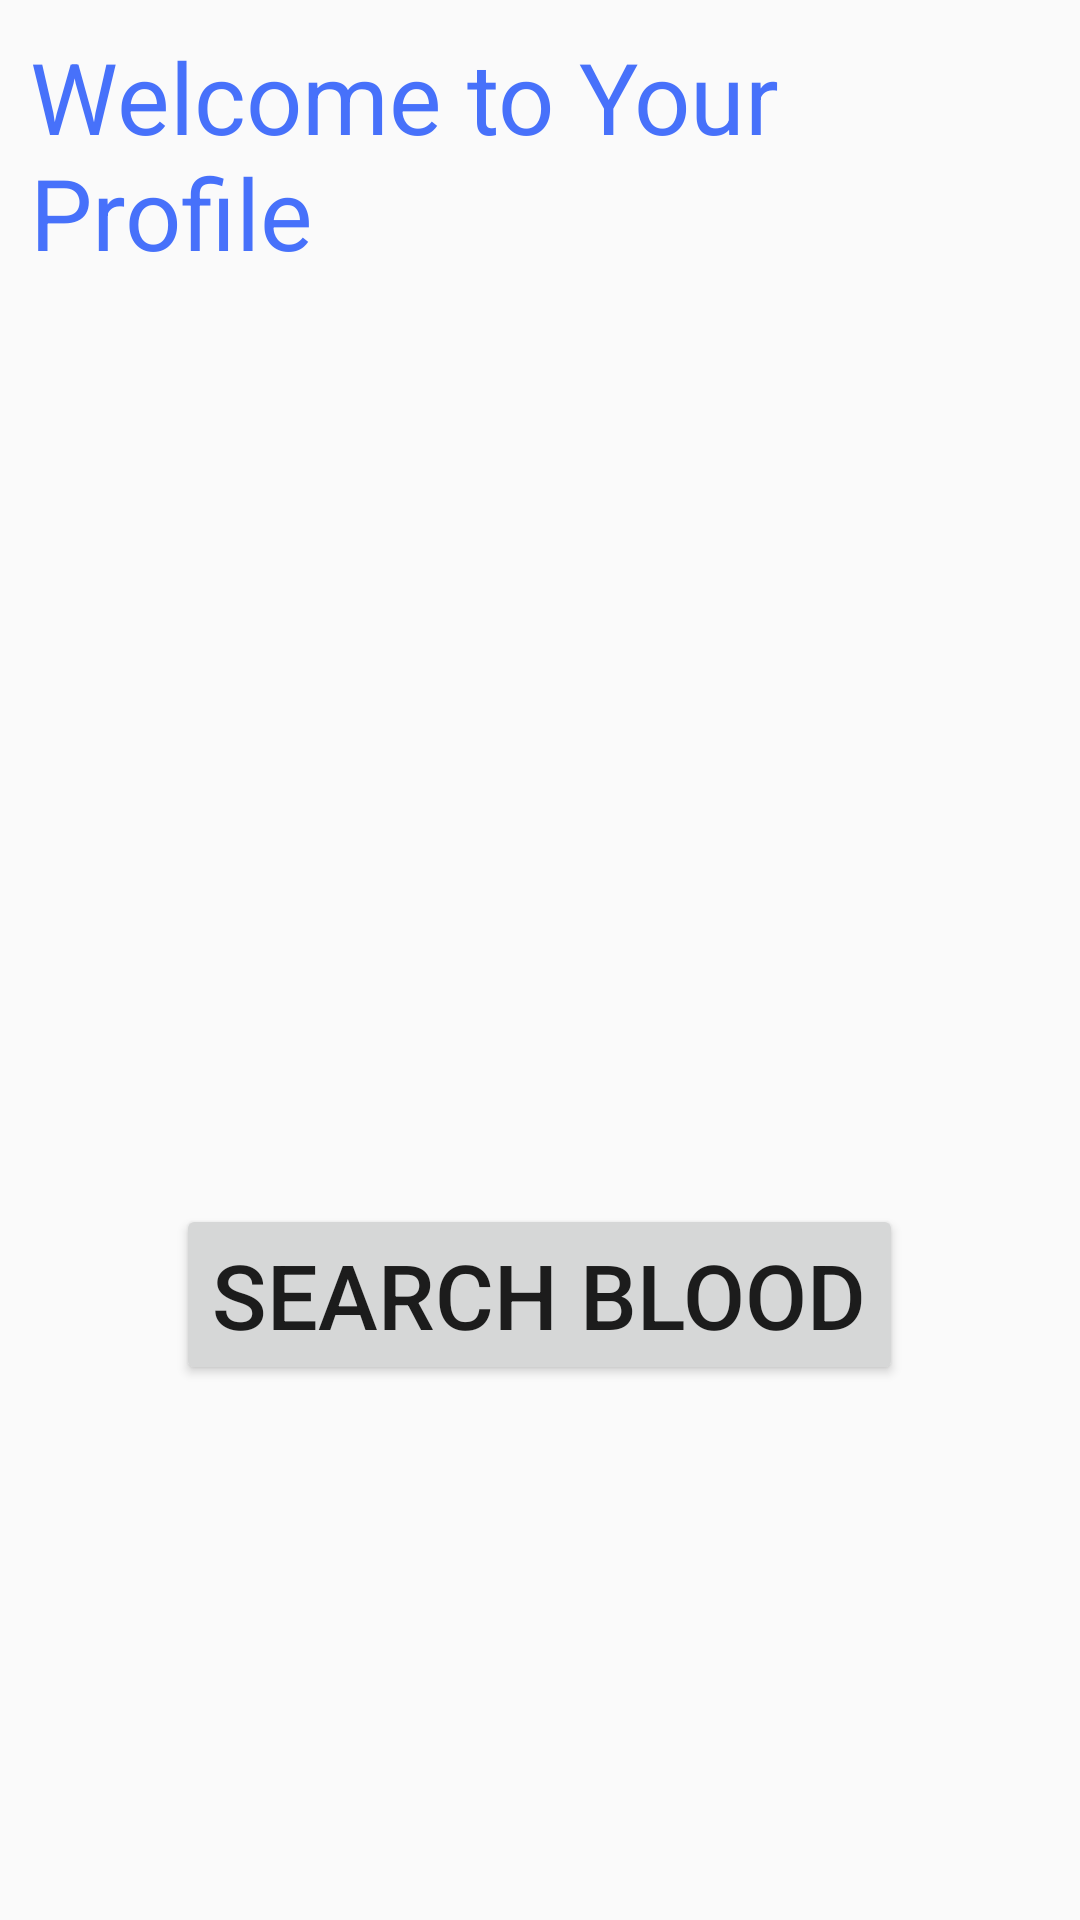

Android layout source for this screen:
<!-- AndroidManifest.xml: application theme AppTheme -->
<!-- res/layout/profile_layout.xml -->
<?xml version="1.0" encoding="utf-8"?>
<RelativeLayout
    xmlns:android="http://schemas.android.com/apk/res/android"
    android:layout_width="match_parent"
    android:layout_height="match_parent"
    xmlns:tools="http://schemas.android.com/tools"
    android:paddingBottom="10dp"
    android:paddingLeft="10dp"
    android:paddingRight="10dp"
    android:paddingTop="10dp"
    tools:context="com.example.emon.blood_bank.Profile_Activity"
    >
    <TextView

        android:text="Welcome to Your Profile"
        android:textAlignment="gravity"
        android:textColor="#4771fa"
        android:textSize="33dp"
        android:layout_width="match_parent"
        android:layout_height="wrap_content"
        android:id="@+id/welcomeView"
        android:layout_alignParentEnd="true"
        android:layout_alignParentStart="true" />

    <TextView
        android:id="@+id/nameView"
        android:text=""
        android:textColor="#ff4141"
        android:textSize="30dp"
        android:layout_below="@+id/welcomeView"

        android:layout_width="match_parent"

        android:layout_height="wrap_content"



        />
    <TextView
        android:id="@+id/ageView"
        android:text=""
        android:textColor="#ff4141"
        android:textSize="30dp"
        android:layout_width="200dp"
        android:layout_height="wrap_content"

        android:layout_marginTop="22dp"
        android:layout_below="@+id/nameView"
        android:layout_alignParentStart="true"
        android:layout_alignParentEnd="true"
        />
    <TextView
        android:id="@+id/phoneView"
        android:text=""
        android:textColor="#ff4141"
        android:textSize="30dp"
        android:layout_width="200dp"
        android:layout_height="wrap_content"

        android:layout_marginTop="25dp"
        android:layout_below="@+id/ageView"
        android:layout_alignParentStart="true"
        android:layout_alignParentEnd="true"
        />
    <TextView
        android:id="@+id/bloodView"
        android:text=""
        android:textColor="#ff4141"
        android:textSize="30dp"
        android:layout_width="200dp"
        android:layout_height="wrap_content"

        android:layout_marginTop="25dp"
        android:layout_below="@+id/phoneView"
        android:layout_alignParentStart="true"
        android:layout_alignParentEnd="true"
        />

    <TextView
        android:id="@+id/locationView"
        android:text=""
        android:textColor="#ff4141"
        android:textSize="30dp"
        android:layout_width="200dp"
        android:layout_height="wrap_content"

        android:layout_marginTop="25dp"
        android:layout_below="@+id/bloodView"
        android:layout_alignParentStart="true"
        android:layout_alignParentEnd="true"
        />
    <Button
        android:id="@+id/searchbtn"
        android:layout_width="wrap_content"
        android:layout_height="wrap_content"
        android:layout_below="@+id/locationView"
        android:layout_marginTop="10dp"
        android:layout_centerHorizontal="true"
        android:text="Search Blood"
        android:textSize="30dp"
        />






</RelativeLayout>
<!-- resources referenced by this layout -->
<resources>
  <style name="AppTheme" parent="Theme.AppCompat.Light.DarkActionBar">
          
          <item name="colorPrimary">@color/colorPrimary</item>
          <item name="colorPrimaryDark">@color/colorPrimaryDark</item>
          <item name="colorAccent">@color/colorAccent</item>
      </style>
  <!-- not gathered from this repository: default colours our renderer supplied (Android Studio template values) -->
  <color name="colorPrimary">#FF6200EE</color>
  <color name="colorPrimaryDark">#FF3700B3</color>
  <color name="colorAccent">#FF03DAC5</color>
</resources>
